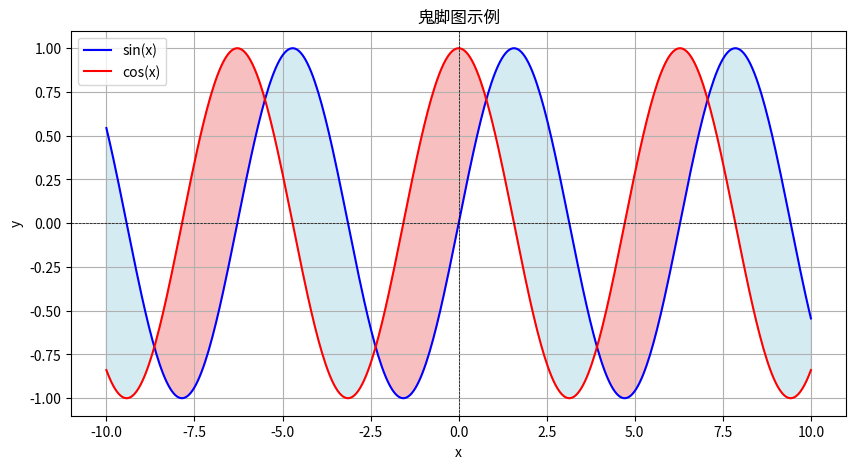

Python code for this plot:
import numpy as np
import matplotlib.pyplot as plt


x = np.linspace(-10, 10, 400)
y1 = np.sin(x)
y2 = np.cos(x)


plt.figure(figsize=(10, 5))
plt.plot(x, y1, label='sin(x)', color='blue')
plt.plot(x, y2, label='cos(x)', color='red')
plt.fill_between(x, y1, y2, where=(y1 > y2), color='lightblue', alpha=0.5)
plt.fill_between(x, y1, y2, where=(y1 <= y2), color='lightcoral', alpha=0.5)


plt.title('鬼脚图示例')
plt.xlabel('x')
plt.ylabel('y')
plt.axhline(0, color='black',linewidth=0.5, ls='--')
plt.axvline(0, color='black',linewidth=0.5, ls='--')
plt.grid()
plt.legend()
plt.show()
